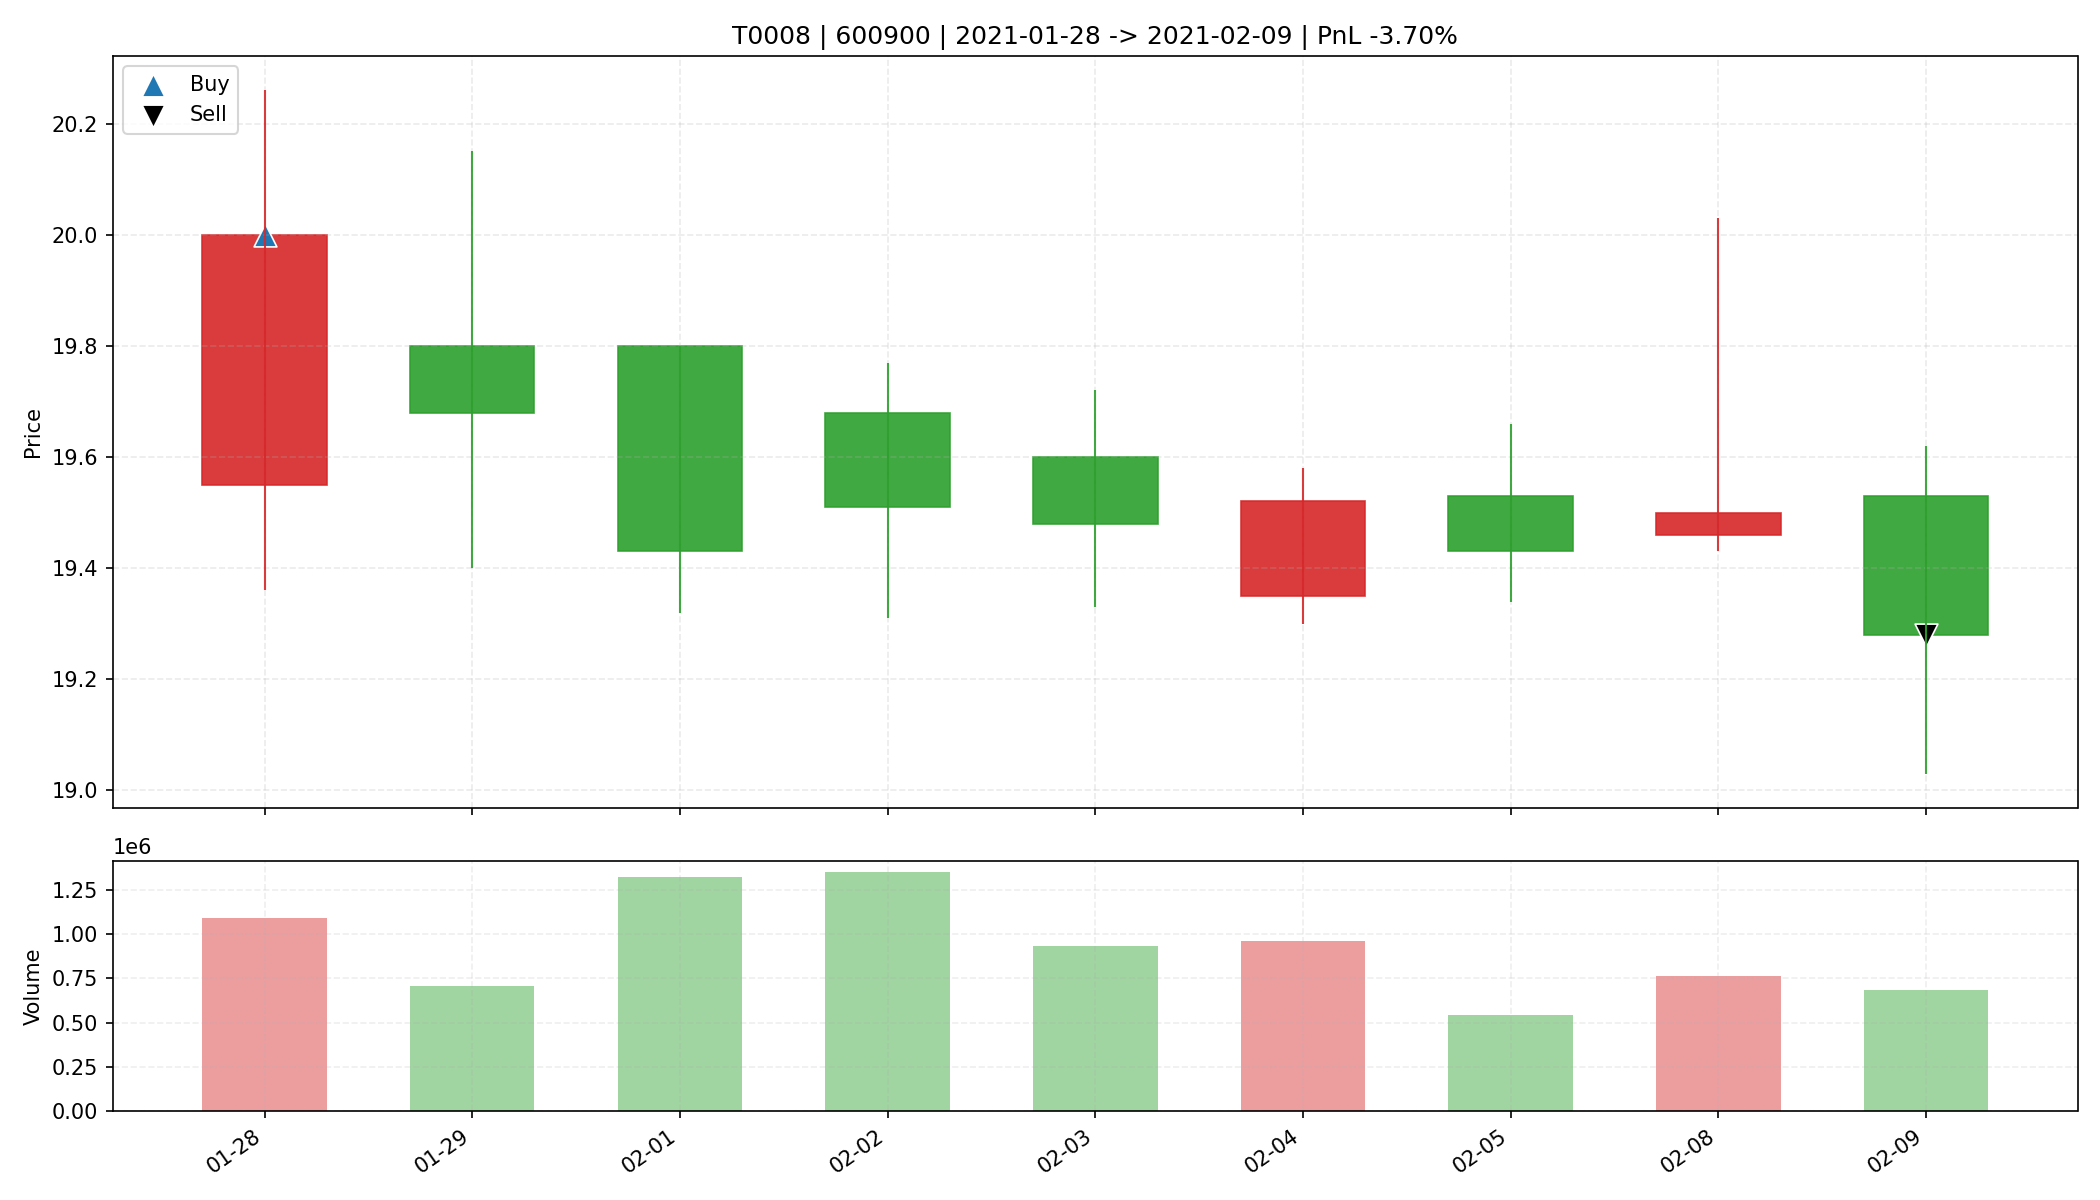

Source data for this figure (header and first rows):
date, open, high, low, close, amount, volume, trade_id, code, buy_date, sell_date, buy_price, sell_price, matched_shares, buy_reason, sell_reason, sell_profit_pct, sell_hold_days, is_buy_day, is_sell_day, holding_day_index
2021-01-28, 19.55, 20.26, 19.36, 20.0, 2164578560, 1090973, T0008, 600900, 2021-01-28, 2021-02-09, 20.0, 19.28, 800.0, 前10日振幅6.0%, 阳线涨幅2.3%, 突破均线, 放量2.1倍(温和+爆发…, 收盘跌破防守线(19.360), -3.696, 8.0, True, False, 0
2021-01-29, 19.8, 20.15, 19.4, 19.68, 1399077888, 707728, T0008, 600900, 2021-01-28, 2021-02-09, 20.0, 19.28, 800.0, 前10日振幅6.0%, 阳线涨幅2.3%, 突破均线, 放量2.1倍(温和+爆发…, 收盘跌破防守线(19.360), -3.696, 8.0, False, False, 1
2021-02-01, 19.8, 19.8, 19.32, 19.43, 2579449344, 1320647, T0008, 600900, 2021-01-28, 2021-02-09, 20.0, 19.28, 800.0, 前10日振幅6.0%, 阳线涨幅2.3%, 突破均线, 放量2.1倍(温和+爆发…, 收盘跌破防守线(19.360), -3.696, 8.0, False, False, 2
2021-02-02, 19.68, 19.77, 19.31, 19.51, 2629777920, 1346334, T0008, 600900, 2021-01-28, 2021-02-09, 20.0, 19.28, 800.0, 前10日振幅6.0%, 阳线涨幅2.3%, 突破均线, 放量2.1倍(温和+爆发…, 收盘跌破防守线(19.360), -3.696, 8.0, False, False, 3
2021-02-03, 19.6, 19.72, 19.33, 19.48, 1810742272, 928920, T0008, 600900, 2021-01-28, 2021-02-09, 20.0, 19.28, 800.0, 前10日振幅6.0%, 阳线涨幅2.3%, 突破均线, 放量2.1倍(温和+爆发…, 收盘跌破防守线(19.360), -3.696, 8.0, False, False, 4
2021-02-04, 19.35, 19.58, 19.3, 19.52, 1873001344, 962142, T0008, 600900, 2021-01-28, 2021-02-09, 20.0, 19.28, 800.0, 前10日振幅6.0%, 阳线涨幅2.3%, 突破均线, 放量2.1倍(温和+爆发…, 收盘跌破防守线(19.360), -3.696, 8.0, False, False, 5
2021-02-05, 19.53, 19.66, 19.34, 19.43, 1056400576, 542690, T0008, 600900, 2021-01-28, 2021-02-09, 20.0, 19.28, 800.0, 前10日振幅6.0%, 阳线涨幅2.3%, 突破均线, 放量2.1倍(温和+爆发…, 收盘跌破防守线(19.360), -3.696, 8.0, False, False, 6
2021-02-08, 19.46, 20.03, 19.43, 19.5, 1499130368, 764771, T0008, 600900, 2021-01-28, 2021-02-09, 20.0, 19.28, 800.0, 前10日振幅6.0%, 阳线涨幅2.3%, 突破均线, 放量2.1倍(温和+爆发…, 收盘跌破防守线(19.360), -3.696, 8.0, False, False, 7
2021-02-09, 19.53, 19.62, 19.03, 19.28, 1321462144, 686257, T0008, 600900, 2021-01-28, 2021-02-09, 20.0, 19.28, 800.0, 前10日振幅6.0%, 阳线涨幅2.3%, 突破均线, 放量2.1倍(温和+爆发…, 收盘跌破防守线(19.360), -3.696, 8.0, False, True, 8
